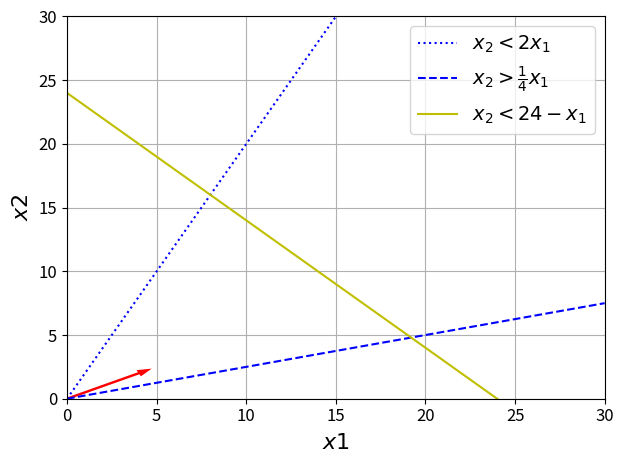

This figure's Python source:
import numpy as np
import matplotlib.pyplot as plt
import matplotlib

matplotlib.rcParams.update({'font.size': 12})

x = np.linspace(0, 30, 100)
x1 = []
for i in range(100):
    x1.append(3)
y1 = np.linspace(0, 10, 100)


f1 = 2*x
f2 = (1/4)*x
f3 = 24-x


# вказуємо в аргументі label текст легенди
plt.plot(x, f1, ':b', label='$x_2<2x_1$')
plt.plot(x, f2, '--b', label='$x_2>\\frac{1}{4}x_1$')
plt.plot(x, f3, 'y', label='$x_2<24-x_1$')


plt.arrow (x= 0 , y= 0 , dx=4 , dy= 2, facecolor= 'red',edgecolor= 'none', width= .18 )

plt.xlabel(r'$x1$', fontsize=16)
plt.ylabel(r'$x2$', fontsize=16)

plt.xlim([0, 30])
plt.ylim([0, 30])


# виводимо легенду
plt.legend(fontsize=14)
plt.grid()
plt.tight_layout()
plt.show()